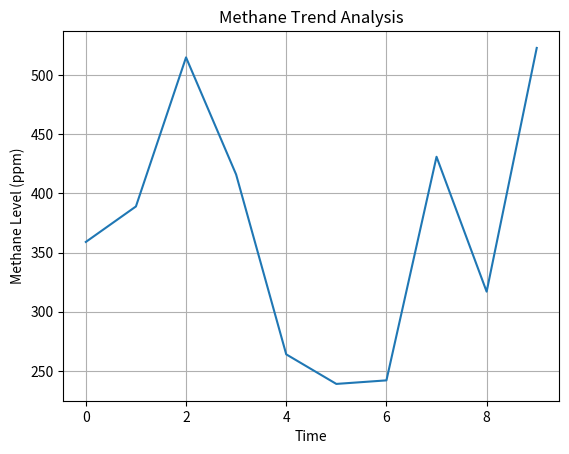

Source code (Python):
import matplotlib.pyplot as plt
import random

methane_levels = [random.randint(200, 600) for _ in range(10)]

time = list(range(10))

plt.plot(time, methane_levels)
plt.xlabel('Time')
plt.ylabel('Methane Level (ppm)')
plt.title('Methane Trend Analysis')
plt.grid(True)
plt.show()
